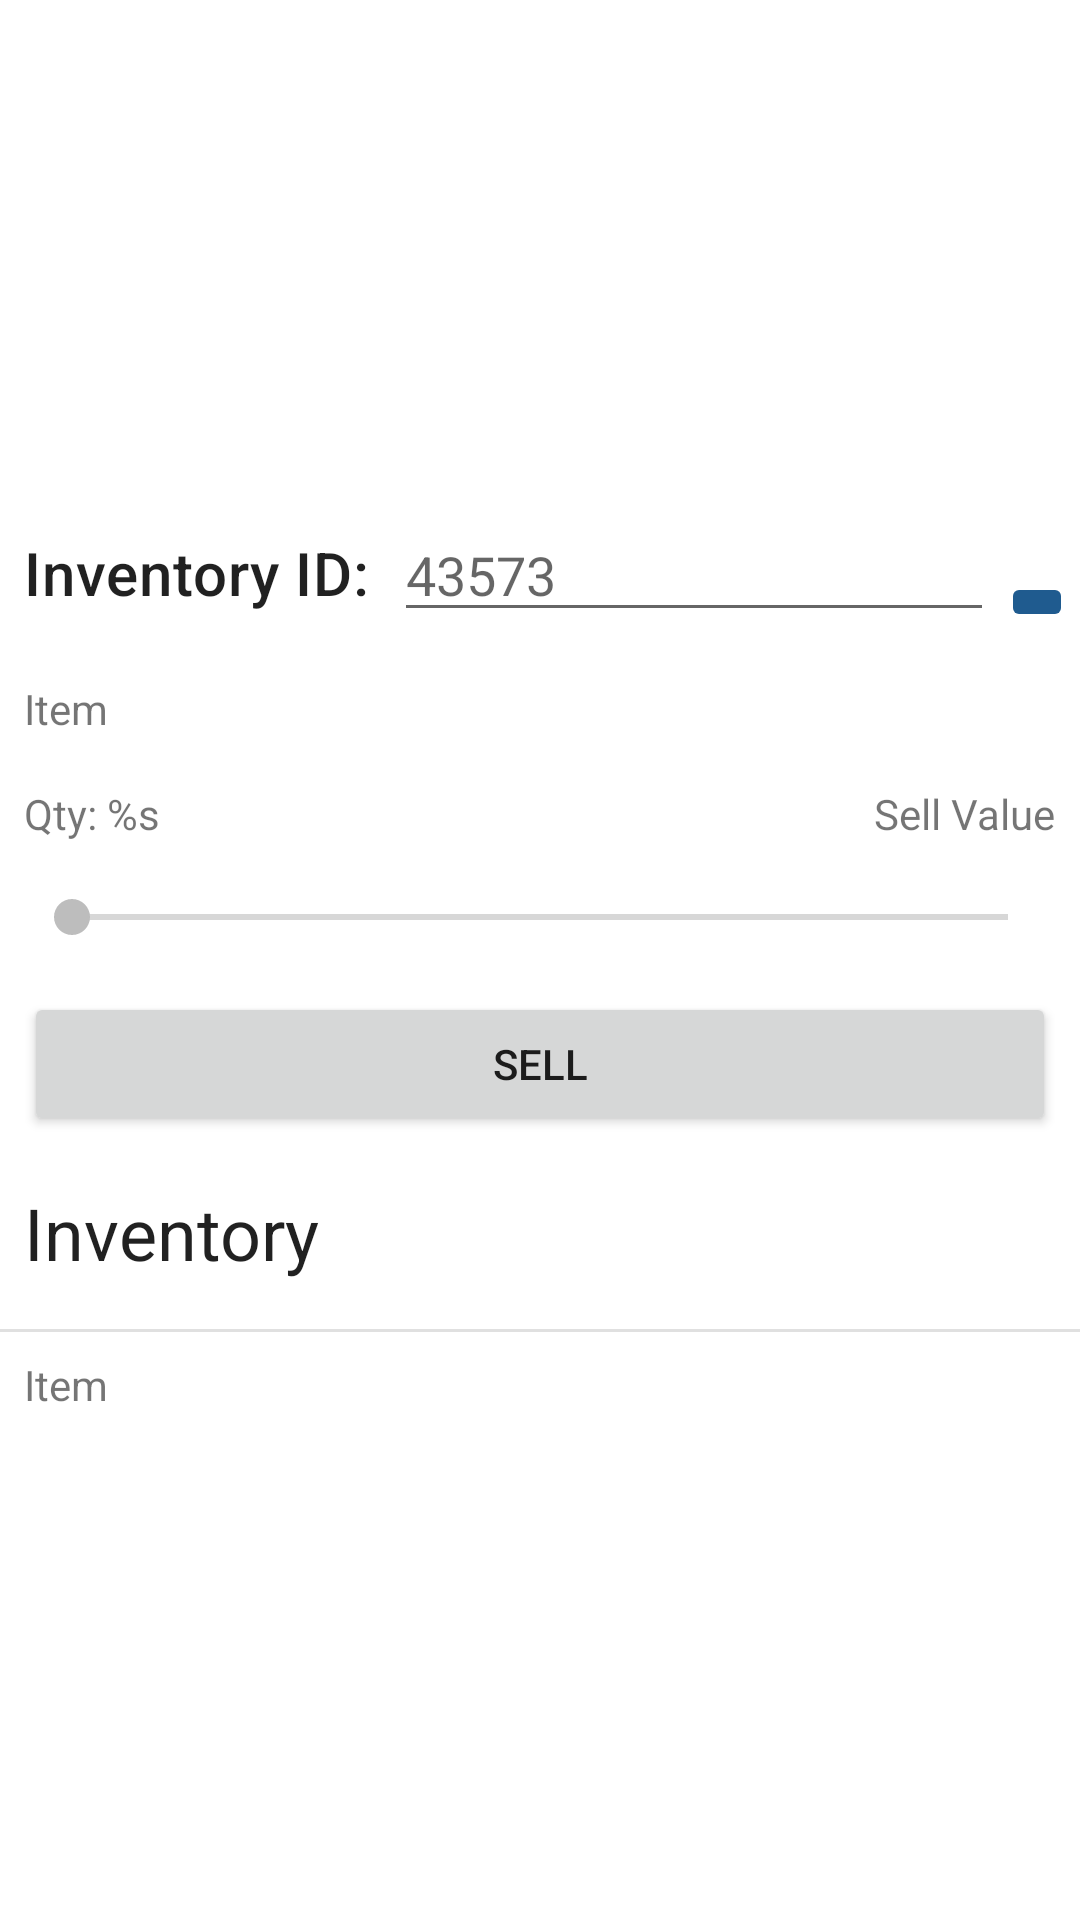

The Android layout XML behind this screen, and the referenced resources:
<!-- AndroidManifest.xml: application theme Theme.StarWarsDataPad -->
<!-- res/layout/fragment_sell.xml -->
<?xml version="1.0" encoding="utf-8"?>
<androidx.constraintlayout.widget.ConstraintLayout xmlns:android="http://schemas.android.com/apk/res/android"
    xmlns:tools="http://schemas.android.com/tools"
    xmlns:app="http://schemas.android.com/apk/res-auto"
    android:layout_width="match_parent"
    android:layout_height="match_parent"
    android:gravity="center"
    tools:context=".ui.SellFragment">

    <TextView
        android:id="@+id/inventory_text"
        android:layout_width="match_parent"
        android:layout_height="wrap_content"
        android:layout_margin="8dp"
        android:text="@string/inventory"
        android:textAppearance="@style/TextAppearance.MaterialComponents.Headline5"
        app:layout_constraintEnd_toEndOf="parent"
        app:layout_constraintStart_toStartOf="parent"
        app:layout_constraintTop_toBottomOf="@id/sell_btn"
        app:layout_constraintBottom_toTopOf="@id/divider"/>

    <View
        android:id="@+id/divider"
        android:layout_width="match_parent"
        android:layout_height="1dp"
        android:background="?attr/dividerHorizontal"
        android:layout_marginTop="8dp"
        app:layout_constraintTop_toBottomOf="@id/inventory_text"
        app:layout_constraintStart_toStartOf="parent"
        app:layout_constraintEnd_toEndOf="parent"
        app:layout_constraintBottom_toTopOf="@id/inventory_item"/>

    <TextView
        android:id="@+id/inventory_item"
        android:layout_width="match_parent"
        android:layout_height="wrap_content"
        android:layout_margin="8dp"
        android:scrollbars="vertical"
        android:text="@string/item"
        app:layout_constraintTop_toBottomOf="@id/divider"
        app:layout_constraintStart_toStartOf="parent"
        app:layout_constraintBottom_toBottomOf="parent"
        app:layout_constraintEnd_toEndOf="parent"/>


    <TextView
        android:id="@+id/inventory_id_text"
        android:layout_width="wrap_content"
        android:layout_height="wrap_content"
        android:layout_marginStart="8dp"
        android:text="@string/id"
        android:textAppearance="@style/TextAppearance.MaterialComponents.Headline6"
        app:layout_constraintBaseline_toBaselineOf="@+id/id_input"
        app:layout_constraintEnd_toStartOf="@+id/id_input"
        app:layout_constraintStart_toStartOf="parent" />

    <EditText
        android:id="@+id/id_input"
        android:layout_width="200dp"
        android:layout_height="wrap_content"
        android:layout_margin="8dp"
        android:autofillHints="43573"
        android:hint="@string/_43573"
        android:inputType="number"
        app:layout_constraintVertical_chainStyle="packed"
        app:layout_constraintBottom_toTopOf="@+id/inventory_item_search"
        app:layout_constraintStart_toEndOf="@+id/inventory_id_text"
        app:layout_constraintTop_toTopOf="parent" />

    <ImageButton
        android:id="@+id/search_btn"
        android:layout_width="wrap_content"
        android:layout_height="wrap_content"
        android:layout_margin="16dp"
        android:backgroundTint="@color/primaryLightColor"
        android:contentDescription="@string/aurebesh_letter"
        android:src="@drawable/quest"
        app:layout_constraintEnd_toEndOf="parent"
        app:layout_constraintStart_toEndOf="@+id/id_input"

        app:layout_constraintBottom_toTopOf="@id/inventory_item_search"/>

    <TextView
        android:id="@+id/inventory_item_search"
        android:layout_width="match_parent"
        android:layout_height="wrap_content"
        android:layout_margin="8dp"
        android:text="@string/item"
        app:layout_constraintTop_toBottomOf="@+id/id_input"
        app:layout_constraintStart_toStartOf="parent"
        app:layout_constraintEnd_toEndOf="parent"
        app:layout_constraintBottom_toTopOf="@id/qty_to_sell"/>

    <TextView
        android:id="@+id/qty_to_sell"
        android:layout_width="wrap_content"
        android:layout_height="wrap_content"
        android:layout_margin="8dp"
        android:text="@string/qty_buy"
        app:layout_constraintTop_toBottomOf="@+id/inventory_item_search"
        app:layout_constraintStart_toStartOf="parent"
        app:layout_constraintBottom_toTopOf="@id/seekBar" />

    <TextView
        android:id="@+id/sell_value"
        android:layout_width="wrap_content"
        android:layout_height="wrap_content"
        android:layout_margin="8dp"
        android:text="@string/sell_value"
        app:layout_constraintTop_toBottomOf="@+id/inventory_item_search"
        app:layout_constraintEnd_toEndOf="parent"
        app:layout_constraintBottom_toTopOf="@id/seekBar"/>

    <SeekBar
        android:id="@+id/seekBar"
        android:layout_width="match_parent"
        android:layout_height="wrap_content"
        android:layout_margin="8dp"
        app:layout_constraintEnd_toEndOf="parent"
        app:layout_constraintStart_toStartOf="parent"
        app:layout_constraintTop_toBottomOf="@+id/qty_to_sell"
        app:layout_constraintBottom_toTopOf="@+id/sell_btn" />

    <Button
        android:id="@+id/sell_btn"
        android:layout_width="match_parent"
        android:layout_height="wrap_content"
        android:layout_margin="8dp"
        android:text="@string/sell"
        app:layout_constraintBottom_toTopOf="@id/inventory_text"
        app:layout_constraintEnd_toEndOf="parent"
        app:layout_constraintStart_toStartOf="parent"
        app:layout_constraintTop_toBottomOf="@+id/seekBar" />

</androidx.constraintlayout.widget.ConstraintLayout>
<!-- resources referenced by this layout -->
<resources>
  <color name="primaryLightColor">#1f5b8f</color>
  <string name="_43573">43573</string>
  <string name="aurebesh_letter">Aurebesh Letter</string>
  <string name="id">Inventory ID:</string>
  <string name="inventory">Inventory</string>
  <string name="item">Item</string>
  <string name="qty_buy">Qty: %s</string>
  <string name="sell">Sell</string>
  <string name="sell_value">Sell Value</string>
  <style name="Theme.StarWarsDataPad" parent="Theme.MaterialComponents.DayNight.NoActionBar">
          
          <item name="colorPrimary">@color/primaryColor</item>
          <item name="colorPrimaryVariant">@color/primaryLightColor</item>
          <item name="colorOnPrimary">@color/primaryTextColor</item>
          
          <item name="colorSecondary">@color/secondaryColor</item>
          <item name="colorSecondaryVariant">@color/secondaryLightColor</item>
          <item name="colorOnSecondary">@color/secondaryTextColor</item>
          
          <item name="android:statusBarColor">?attr/colorPrimaryVariant</item>
          
      </style>
  <color name="primaryColor">#003d75</color>
  <color name="primaryTextColor">#ffffff</color>
  <color name="secondaryColor">#bdbdbd</color>
  <color name="secondaryLightColor">#efefef</color>
  <color name="secondaryTextColor">#000000</color>
</resources>
